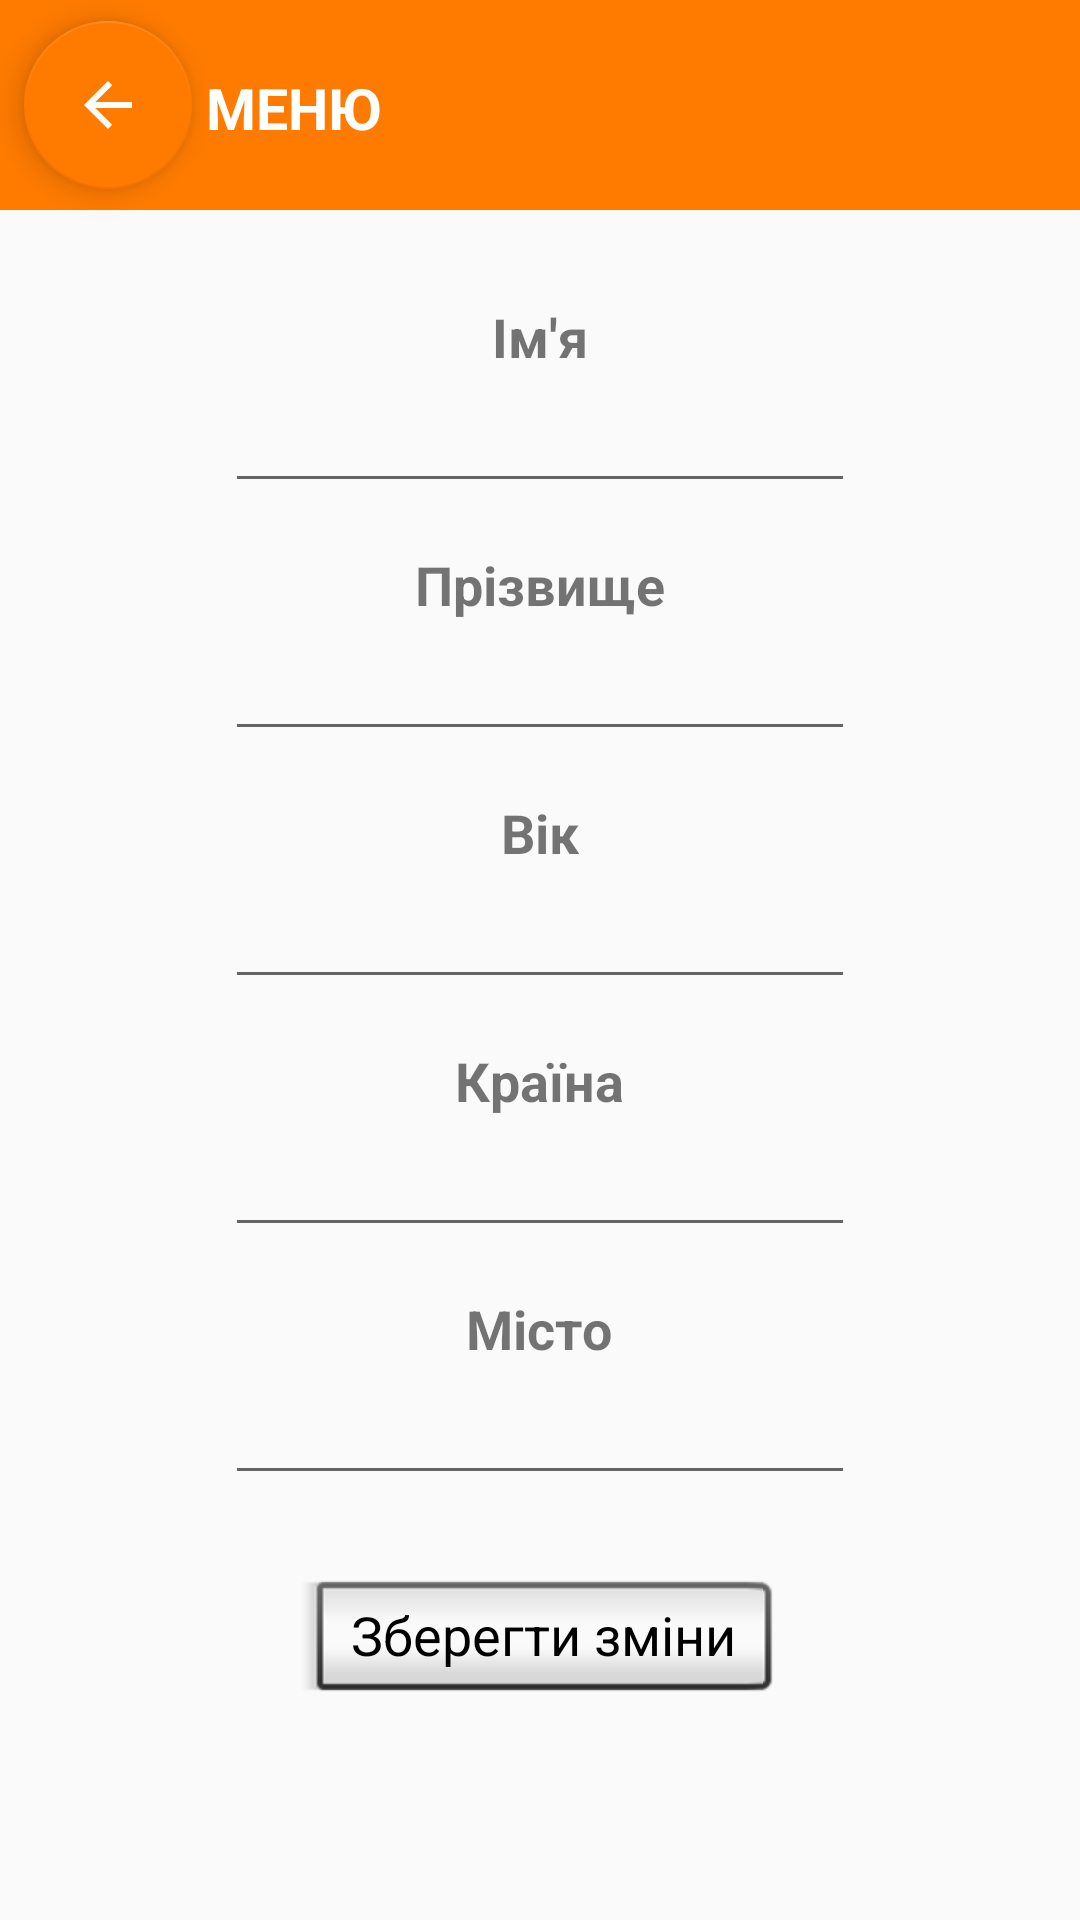

The Android layout XML behind this screen, and the referenced resources:
<!-- AndroidManifest.xml: application theme AppTheme -->
<!-- res/layout/editprofile_layout.xml -->
<?xml version="1.0" encoding="utf-8"?>
<RelativeLayout xmlns:android="http://schemas.android.com/apk/res/android"
    xmlns:app="http://schemas.android.com/apk/res-auto"
    android:orientation="vertical" android:layout_width="match_parent"
    android:layout_height="match_parent">

    <TextView
        android:id="@+id/textView33"
        android:layout_width="wrap_content"
        android:layout_height="wrap_content"
        android:layout_marginTop="15dp"
        android:text="Місто"
        android:textColor="@color/bodyTextColor"
        android:textSize="18sp"
        android:textStyle="bold"
        android:layout_below="@+id/editCountryQ"
        android:layout_centerHorizontal="true" />

    <EditText
        android:id="@+id/editCountryQ"
        android:layout_width="wrap_content"
        android:layout_height="wrap_content"
        android:layout_alignLeft="@+id/editYearsQ"
        android:layout_alignStart="@+id/editYearsQ"
        android:layout_below="@+id/textView32"
        android:layout_marginTop="2dp"
        android:ems="10"
        android:gravity="center"
        android:inputType="text"
        android:textStyle="italic" />

    <EditText
        android:id="@+id/editCityQ"
        android:layout_width="wrap_content"
        android:layout_height="wrap_content"
        android:layout_alignLeft="@+id/editCountryQ"
        android:layout_alignStart="@+id/editCountryQ"
        android:layout_below="@+id/textView33"
        android:layout_marginTop="2dp"
        android:ems="10"
        android:gravity="center"
        android:inputType="text"
        android:textStyle="italic" />

    <TextView
        android:id="@+id/textView32"
        android:layout_width="wrap_content"
        android:layout_height="wrap_content"
        android:layout_marginTop="15dp"
        android:text="Країна"
        android:textColor="@color/bodyTextColor"
        android:textSize="18sp"
        android:textStyle="bold"
        android:layout_below="@+id/editYearsQ"
        android:layout_centerHorizontal="true" />

    <TextView
        android:id="@+id/textView31"
        android:layout_width="wrap_content"
        android:layout_height="wrap_content"
        android:layout_marginTop="15dp"
        android:text="Вік"
        android:textColor="@color/bodyTextColor"
        android:textSize="18sp"
        android:textStyle="bold"
        android:layout_below="@+id/editSurnameQ"
        android:layout_centerHorizontal="true" />

    <EditText
        android:id="@+id/editSurnameQ"
        android:layout_width="wrap_content"
        android:layout_height="wrap_content"
        android:layout_alignLeft="@+id/editNameQ"
        android:layout_alignStart="@+id/editNameQ"
        android:layout_below="@+id/textView30"
        android:layout_marginTop="2dp"
        android:ems="10"
        android:gravity="center"
        android:inputType="text"
        android:textStyle="italic" />

    <TextView
        android:id="@+id/textView30"
        android:layout_width="wrap_content"
        android:layout_height="wrap_content"
        android:layout_marginTop="15dp"
        android:text="Прізвище"
        android:textColor="@color/bodyTextColor"
        android:textSize="18sp"
        android:textStyle="bold"
        android:layout_below="@+id/editNameQ"
        android:layout_centerHorizontal="true" />

    <android.support.v7.widget.Toolbar
        android:id="@+id/toolbar9"
        android:layout_width="match_parent"
        android:layout_height="wrap_content"
        android:layout_alignParentLeft="true"
        android:layout_alignParentStart="true"
        android:layout_alignParentTop="true"
        android:background="?attr/colorPrimary"
        android:minHeight="70dp"
        android:theme="?attr/actionBarTheme" />

    <TextView
        android:id="@+id/textView5"
        android:layout_width="wrap_content"
        android:layout_height="wrap_content"
        android:text=" МЕНЮ"
        android:textColor="@color/colorWhite"
        android:textSize="19sp"
        android:textStyle="bold"
        android:layout_marginTop="16dp"
        android:layout_alignTop="@+id/backToMenu"
        android:layout_toRightOf="@+id/backToMenu"
        android:layout_toEndOf="@+id/backToMenu" />

    <android.support.design.widget.FloatingActionButton
        android:id="@+id/backToMenu"
        android:layout_width="wrap_content"
        android:layout_height="wrap_content"
        android:layout_marginLeft="8dp"
        android:layout_marginStart="8dp"
        android:onClick="backToMenuFromEdit"
        android:clickable="true"
        app:backgroundTint="@color/colorPrimary"
        app:fabSize="normal"
        app:srcCompat="?android:attr/actionModeCloseDrawable"
        android:layout_alignParentTop="true"
        android:layout_alignParentLeft="true"
        android:layout_alignParentStart="true"
        android:layout_marginTop="7dp" />

    <EditText
        android:id="@+id/editNameQ"
        android:layout_width="wrap_content"
        android:layout_height="wrap_content"
        android:layout_below="@+id/textView27"
        android:layout_centerHorizontal="true"
        android:layout_marginTop="2dp"
        android:ems="10"
        android:gravity="center"
        android:inputType="text"
        android:textStyle="italic" />

    <TextView
        android:id="@+id/textView27"
        android:layout_width="wrap_content"
        android:layout_height="wrap_content"
        android:layout_below="@+id/toolbar9"
        android:layout_centerHorizontal="true"
        android:layout_marginTop="30dp"
        android:text="Ім'я"
        android:textColor="@color/bodyTextColor"
        android:textSize="18sp"
        android:textStyle="bold" />

    <EditText
        android:id="@+id/editYearsQ"
        android:layout_width="wrap_content"
        android:layout_height="wrap_content"
        android:layout_alignLeft="@+id/editSurnameQ"
        android:layout_alignStart="@+id/editSurnameQ"
        android:layout_below="@+id/textView31"
        android:layout_marginTop="2dp"
        android:ems="10"
        android:gravity="center"
        android:inputType="number"
        android:textStyle="italic" />

    <Button
        android:id="@+id/button6"
        style="@android:style/Widget.Button.Inset"
        android:layout_width="wrap_content"
        android:layout_height="wrap_content"
        android:textSize="18dp"
        android:layout_below="@+id/editCityQ"
        android:layout_centerHorizontal="true"
        android:onClick="saveChanges"
        android:layout_marginTop="25dp"
        android:text="  Зберегти зміни  " />

</RelativeLayout>
<!-- resources referenced by this layout -->
<resources>
  <color name="colorPrimary">#ff7b00</color>
  <color name="colorWhite">#ffffff</color>
  <style name="AppTheme" parent="Theme.AppCompat.Light.DarkActionBar">
          
          <item name="colorPrimary">@color/colorPrimary</item>
          <item name="colorPrimaryDark">@color/colorBar</item>
          <item name="colorAccent">@color/backgroungHello</item>
      </style>
  <color name="colorBar">#000000</color>
  <color name="backgroungHello">#ab0059e9</color>
</resources>
